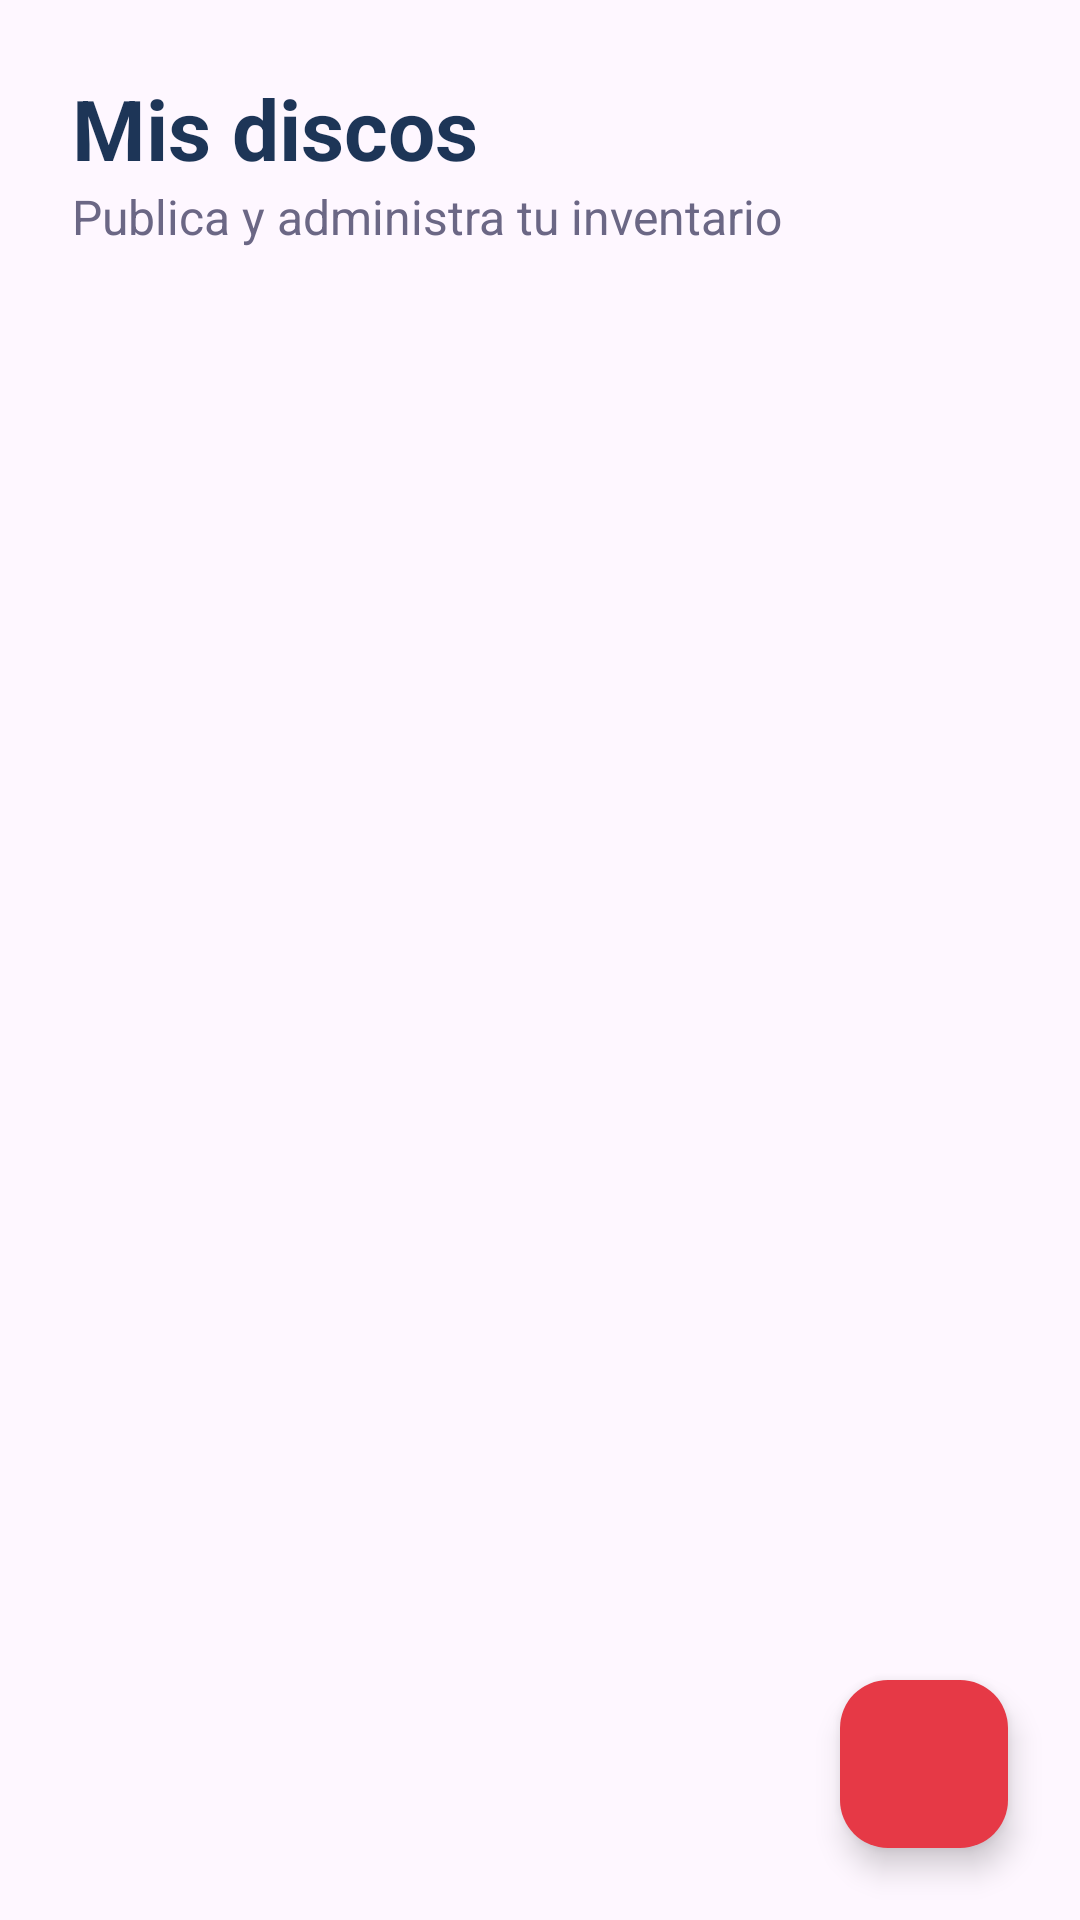

Layout XML and referenced resources for this Android screen:
<!-- AndroidManifest.xml: application theme Theme.VinylCDVault -->
<!-- res/layout/fragment_seller_products.xml -->
<?xml version="1.0" encoding="utf-8"?>
<FrameLayout xmlns:android="http://schemas.android.com/apk/res/android"
    xmlns:app="http://schemas.android.com/apk/res-auto"
    android:layout_width="match_parent"
    android:layout_height="match_parent">

    <LinearLayout
        android:layout_width="match_parent"
        android:layout_height="match_parent"
        android:orientation="vertical"
        android:padding="@dimen/screen_padding">

        <TextView
            style="@style/App.Text.Title"
            android:layout_width="wrap_content"
            android:layout_height="wrap_content"
            android:text="@string/seller_products_title" />

        <TextView
            style="@style/App.Text.Body"
            android:layout_width="wrap_content"
            android:layout_height="wrap_content"
            android:layout_marginBottom="@dimen/spacing_medium"
            android:text="@string/seller_products_subtitle" />

        <androidx.recyclerview.widget.RecyclerView
            android:id="@+id/rvSellerProducts"
            android:layout_width="match_parent"
            android:layout_height="0dp"
            android:layout_weight="1"
            android:clipToPadding="false"
            android:paddingBottom="80dp" />
    </LinearLayout>

    <com.google.android.material.floatingactionbutton.FloatingActionButton
        android:id="@+id/fabAdd"
        android:layout_width="wrap_content"
        android:layout_height="wrap_content"
        android:layout_gravity="bottom|end"
        android:layout_margin="@dimen/screen_padding"
        android:contentDescription="@string/seller_add"
        android:src="@drawable/ic_add"
        app:backgroundTint="@color/accent"
        app:tint="@color/white" />
</FrameLayout>
<!-- resources referenced by this layout -->
<resources>
  <color name="accent">#E63946</color>
  <color name="white">#FFFFFF</color>
  <dimen name="screen_padding">24dp</dimen>
  <dimen name="spacing_medium">16dp</dimen>
  <string name="seller_add">Agregar disco</string>
  <string name="seller_products_subtitle">Publica y administra tu inventario</string>
  <string name="seller_products_title">Mis discos</string>
  <style name="App.Text.Body">
          <item name="android:textSize">@dimen/text_body</item>
          <item name="android:textColor">@color/text_secondary</item>
      </style>
  <style name="App.Text.Title">
          <item name="android:textSize">@dimen/text_title</item>
          <item name="android:textColor">@color/text_dark</item>
          <item name="android:textStyle">bold</item>
      </style>
  <style name="Theme.VinylCDVault" parent="Theme.Material3.Light.NoActionBar">
          <item name="colorPrimary">@color/primary</item>
          <item name="colorOnPrimary">@color/white</item>
          <item name="colorSecondary">@color/accent</item>
          <item name="colorSecondaryContainer">@color/chip_bg</item>
          <item name="colorOnSecondaryContainer">@color/primary</item>
          <item name="colorOnSurfaceVariant">@color/text_secondary</item>
          <item name="android:windowBackground">@color/background_light</item>
          <item name="android:statusBarColor">@color/primary_dark</item>
      </style>
  <dimen name="text_body">16sp</dimen>
  <color name="text_secondary">#6B6785</color>
  <dimen name="text_title">28sp</dimen>
  <color name="text_dark" type="color">#1D3557</color>
  <color name="primary">#5B3FD1</color>
  <color name="chip_bg">#DCEBF3</color>
  <color name="background_light" type="color">#F1FAEE</color>
  <color name="primary_dark" type="color">#121212</color>
</resources>
